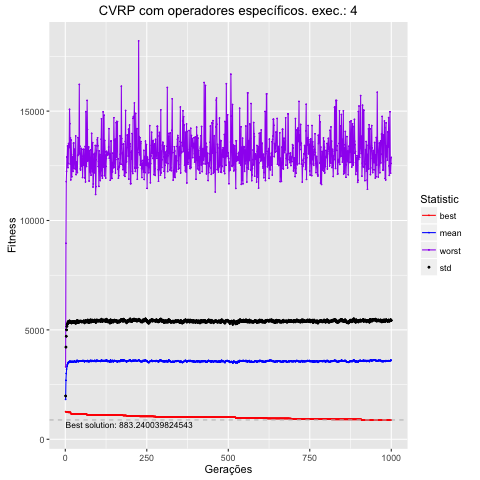

Values plotted in this chart, from the file beside it:
, Total, Media, DesvPad, Minimo, Maximo
1, 18249327, 1825, 153.5, 1261, 3312
2, 26948732, 2695, 1519, 1257, 8960
3, 30070399, 3007, 1702, 1257, 11777
4, 32052356, 3205, 1797, 1257, 12251
5, 33228985, 3323, 1836, 1257, 12899
6, 33969321, 3397, 1856, 1257, 12915
7, 34303619, 3430, 1849, 1257, 13406
8, 34721125, 3472, 1852, 1233, 12417
9, 35114273, 3511, 1869, 1233, 12613
10, 35199433, 3520, 1861, 1233, 13513
11, 35072906, 3507, 1825, 1233, 13513
12, 35436285, 3544, 1843, 1230, 13336
13, 35611200, 3561, 1851, 1230, 15081
14, 35598892, 3560, 1826, 1230, 14422
15, 35383875, 3538, 1805, 1230, 12586
16, 35597739, 3560, 1827, 1230, 13770
17, 35580829, 3558, 1818, 1176, 11856
18, 35337602, 3534, 1796, 1176, 13676
19, 35269551, 3527, 1788, 1147, 13003
20, 35604835, 3560, 1803, 1147, 11997
21, 35396719, 3540, 1801, 1147, 12803
22, 35434753, 3543, 1797, 1147, 12912
23, 35562144, 3556, 1820, 1147, 12912
24, 35606320, 3561, 1825, 1147, 12246
25, 35354564, 3535, 1794, 1147, 13541
26, 35352882, 3535, 1795, 1147, 13541
27, 35620938, 3562, 1811, 1147, 12379
28, 35604620, 3560, 1802, 1147, 13257
29, 35734362, 3573, 1807, 1147, 13016
30, 35554657, 3555, 1793, 1147, 12839
31, 35258655, 3526, 1780, 1147, 12354
32, 35327362, 3533, 1787, 1147, 13863
33, 35300731, 3530, 1782, 1147, 12097
34, 35666394, 3567, 1824, 1147, 12670
35, 35760603, 3576, 1800, 1147, 12507
36, 36079047, 3608, 1821, 1147, 12189
37, 35614170, 3561, 1772, 1147, 12196
38, 35952710, 3595, 1827, 1147, 12962
39, 35563875, 3556, 1779, 1147, 13788
40, 35494310, 3549, 1795, 1147, 13010
41, 35562306, 3556, 1788, 1147, 13022
42, 35667921, 3567, 1809, 1147, 13502
43, 35648997, 3565, 1801, 1147, 16222
44, 35655880, 3566, 1801, 1147, 13065
45, 35897359, 3590, 1812, 1147, 13397
46, 35754180, 3575, 1814, 1147, 12359
47, 35758714, 3576, 1810, 1147, 12308
48, 35854424, 3585, 1819, 1147, 12575
49, 35739897, 3574, 1813, 1147, 13296
50, 35705037, 3571, 1811, 1147, 12495
51, 35722130, 3572, 1784, 1147, 13255
52, 35690713, 3569, 1805, 1147, 12935
53, 35969251, 3597, 1793, 1147, 11966
54, 35849171, 3585, 1794, 1147, 12582
55, 35825821, 3583, 1807, 1147, 12539
56, 35793433, 3579, 1822, 1147, 13246
57, 35993763, 3599, 1813, 1147, 13253
58, 35751059, 3575, 1797, 1147, 12622
59, 35406606, 3541, 1780, 1147, 12567
60, 35633609, 3563, 1809, 1147, 11946
... 940 more rows
